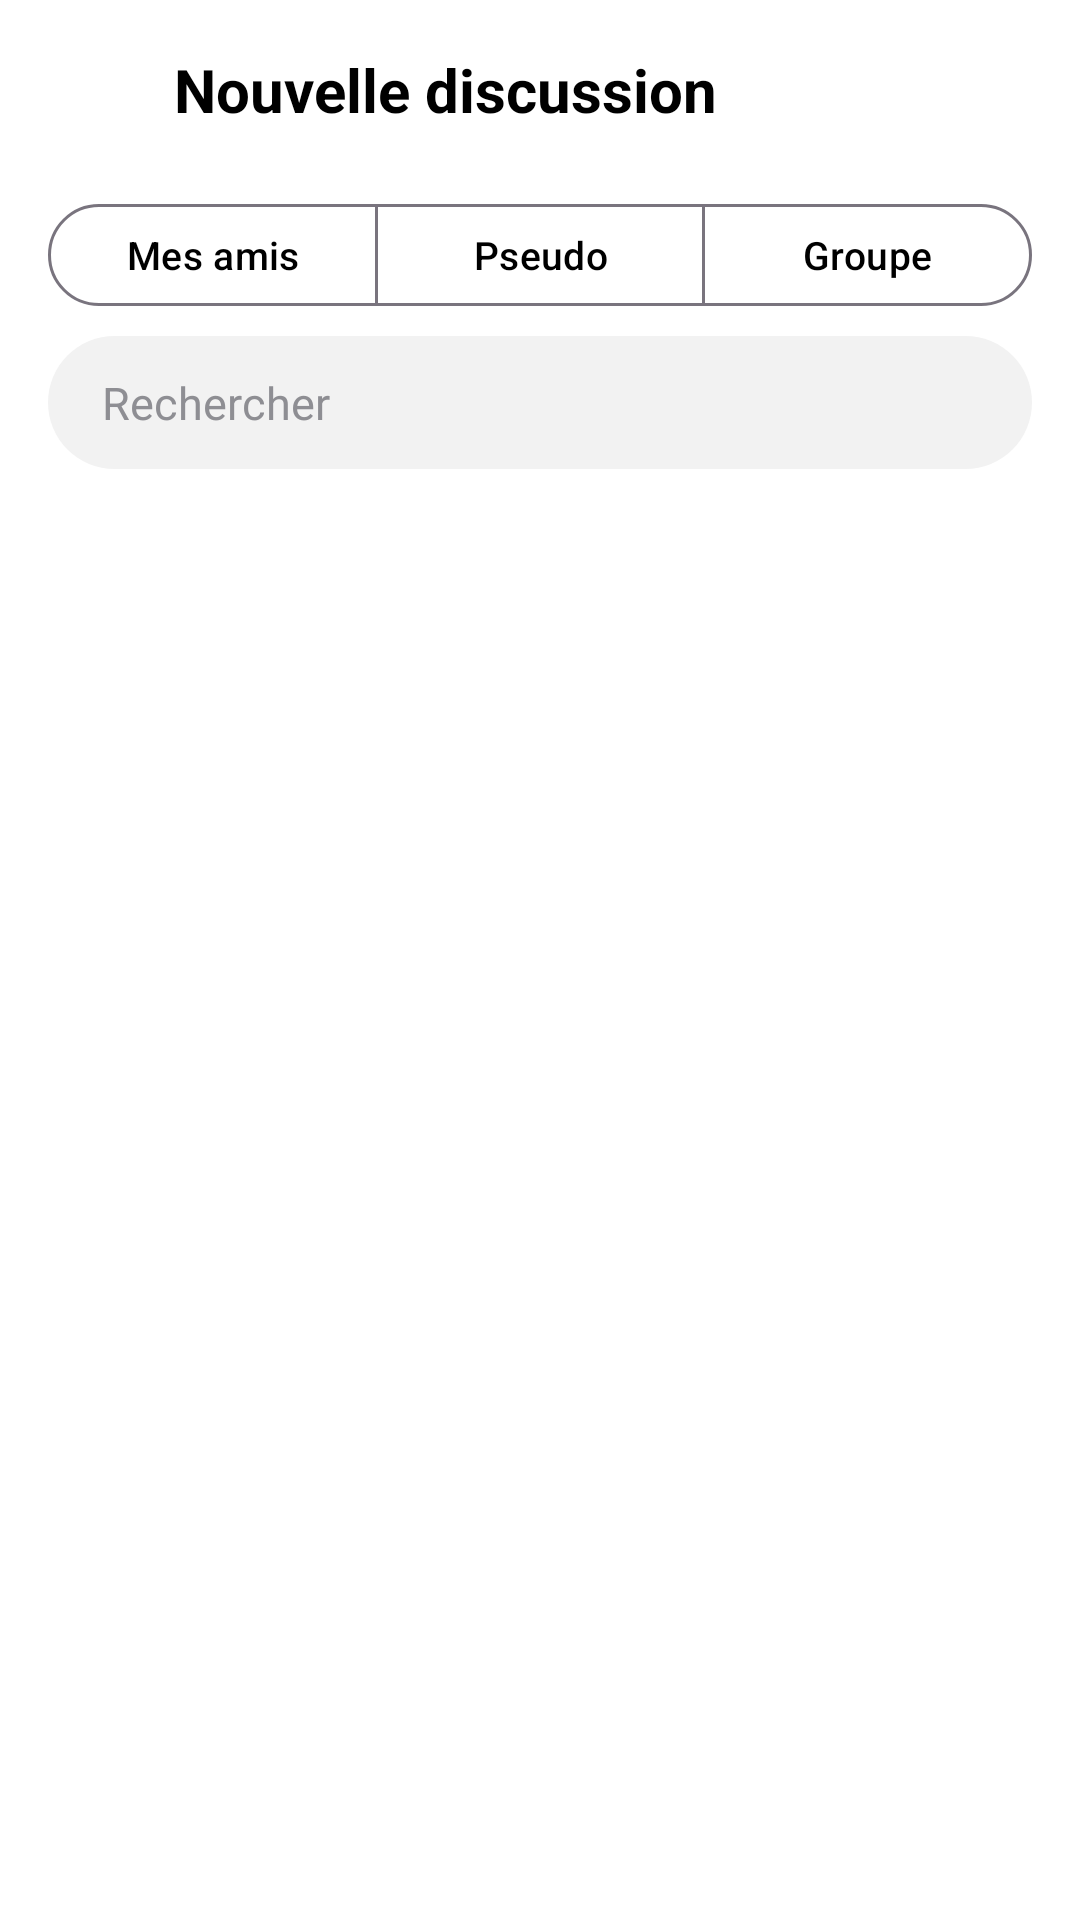

Android layout source for this screen:
<!-- AndroidManifest.xml: application theme Theme.LChat -->
<!-- res/layout/activity_new_chat.xml -->
<?xml version="1.0" encoding="utf-8"?>
<LinearLayout xmlns:android="http://schemas.android.com/apk/res/android"
    xmlns:app="http://schemas.android.com/apk/res-auto"
    android:layout_width="match_parent"
    android:layout_height="match_parent"
    android:background="@color/white"
    android:fitsSystemWindows="true"
    android:orientation="vertical">

    <LinearLayout
        android:layout_width="match_parent"
        android:layout_height="wrap_content"
        android:gravity="center_vertical"
        android:orientation="horizontal"
        android:paddingStart="8dp"
        android:paddingEnd="16dp"
        android:paddingTop="8dp"
        android:paddingBottom="4dp">

        <ImageButton
            android:id="@+id/backButton"
            android:layout_width="44dp"
            android:layout_height="44dp"
            android:background="?attr/selectableItemBackgroundBorderless"
            android:contentDescription="Retour"
            android:padding="11dp"
            android:src="@drawable/ic_back" />

        <TextView
            android:layout_width="0dp"
            android:layout_height="wrap_content"
            android:layout_marginStart="6dp"
            android:layout_weight="1"
            android:text="Nouvelle discussion"
            android:textColor="@color/black"
            android:textSize="20sp"
            android:textStyle="bold" />
    </LinearLayout>

    <com.google.android.material.button.MaterialButtonToggleGroup
        android:layout_width="match_parent"
        android:layout_height="wrap_content"
        android:layout_marginStart="16dp"
        android:layout_marginEnd="16dp"
        android:layout_marginTop="8dp"
        app:singleSelection="true">

        <com.google.android.material.button.MaterialButton
            android:id="@+id/tabFriends"
            style="@style/Widget.Material3.Button.OutlinedButton"
            android:layout_width="0dp"
            android:layout_height="42dp"
            android:layout_weight="1"
            android:text="Mes amis"
            android:textAllCaps="false"
            android:textSize="13sp" />

        <com.google.android.material.button.MaterialButton
            android:id="@+id/tabSearch"
            style="@style/Widget.Material3.Button.OutlinedButton"
            android:layout_width="0dp"
            android:layout_height="42dp"
            android:layout_weight="1"
            android:text="Pseudo"
            android:textAllCaps="false"
            android:textSize="13sp" />

        <com.google.android.material.button.MaterialButton
            android:id="@+id/tabGroup"
            style="@style/Widget.Material3.Button.OutlinedButton"
            android:layout_width="0dp"
            android:layout_height="42dp"
            android:layout_weight="1"
            android:text="Groupe"
            android:textAllCaps="false"
            android:textSize="13sp" />
    </com.google.android.material.button.MaterialButtonToggleGroup>

    <EditText
        android:id="@+id/searchInput"
        android:layout_width="match_parent"
        android:layout_height="wrap_content"
        android:layout_marginStart="16dp"
        android:layout_marginEnd="16dp"
        android:layout_marginTop="6dp"
        android:background="@drawable/bg_edittext_rounded"
        android:hint="Rechercher"
        android:importantForAutofill="no"
        android:inputType="text"
        android:maxLines="1"
        android:textColor="@color/black"
        android:textColorHint="@color/grayText"
        android:textSize="15sp" />

    <TextView
        android:id="@+id/emptyView"
        android:layout_width="match_parent"
        android:layout_height="0dp"
        android:layout_weight="1"
        android:gravity="center"
        android:padding="32dp"
        android:text="Pas encore d'utilisateurs.&#10;Demande à un ami de s'inscrire !"
        android:textAlignment="center"
        android:textColor="@color/grayText"
        android:textSize="15sp"
        android:visibility="gone" />

    <androidx.recyclerview.widget.RecyclerView
        android:id="@+id/usersRecycler"
        android:layout_width="match_parent"
        android:layout_height="0dp"
        android:layout_weight="1"
        android:clipToPadding="false"
        android:paddingBottom="16dp" />

</LinearLayout>
<!-- resources referenced by this layout -->
<resources>
  <color name="black">#000000</color>
  <color name="grayText">#8E8E93</color>
  <color name="white">#FFFFFF</color>
  <!-- drawable bg_edittext_rounded (drawable) -->
  <?xml version="1.0" encoding="utf-8"?>
  <shape xmlns:android="http://schemas.android.com/apk/res/android"
      android:shape="rectangle">
      <solid android:color="@color/grayBackground" />
      <corners android:radius="24dp" />
      <padding
          android:bottom="12dp"
          android:left="18dp"
          android:right="18dp"
          android:top="12dp" />
  </shape>
  <style name="Theme.LChat" parent="Theme.Material3.DayNight.NoActionBar">
          <item name="colorPrimary">@color/snapYellow</item>
          <item name="colorOnPrimary">@color/black</item>
          <item name="colorPrimaryContainer">@color/snapYellow</item>
          <item name="colorOnPrimaryContainer">@color/black</item>
          <item name="colorSecondary">@color/snapYellow</item>
          <item name="colorOnSecondary">@color/black</item>
          <item name="colorSurface">@color/white</item>
          <item name="colorOnSurface">@color/black</item>
          <item name="android:colorBackground">@color/white</item>
          <item name="colorOnBackground">@color/black</item>
          <item name="android:statusBarColor">@color/white</item>
          <item name="android:windowLightStatusBar">true</item>
          <item name="android:navigationBarColor">@color/white</item>
          <item name="android:windowLightNavigationBar">true</item>
          <item name="android:windowBackground">@color/white</item>
      </style>
  <color name="grayBackground">#F2F2F2</color>
  <color name="snapYellow">#FFFC00</color>
</resources>
